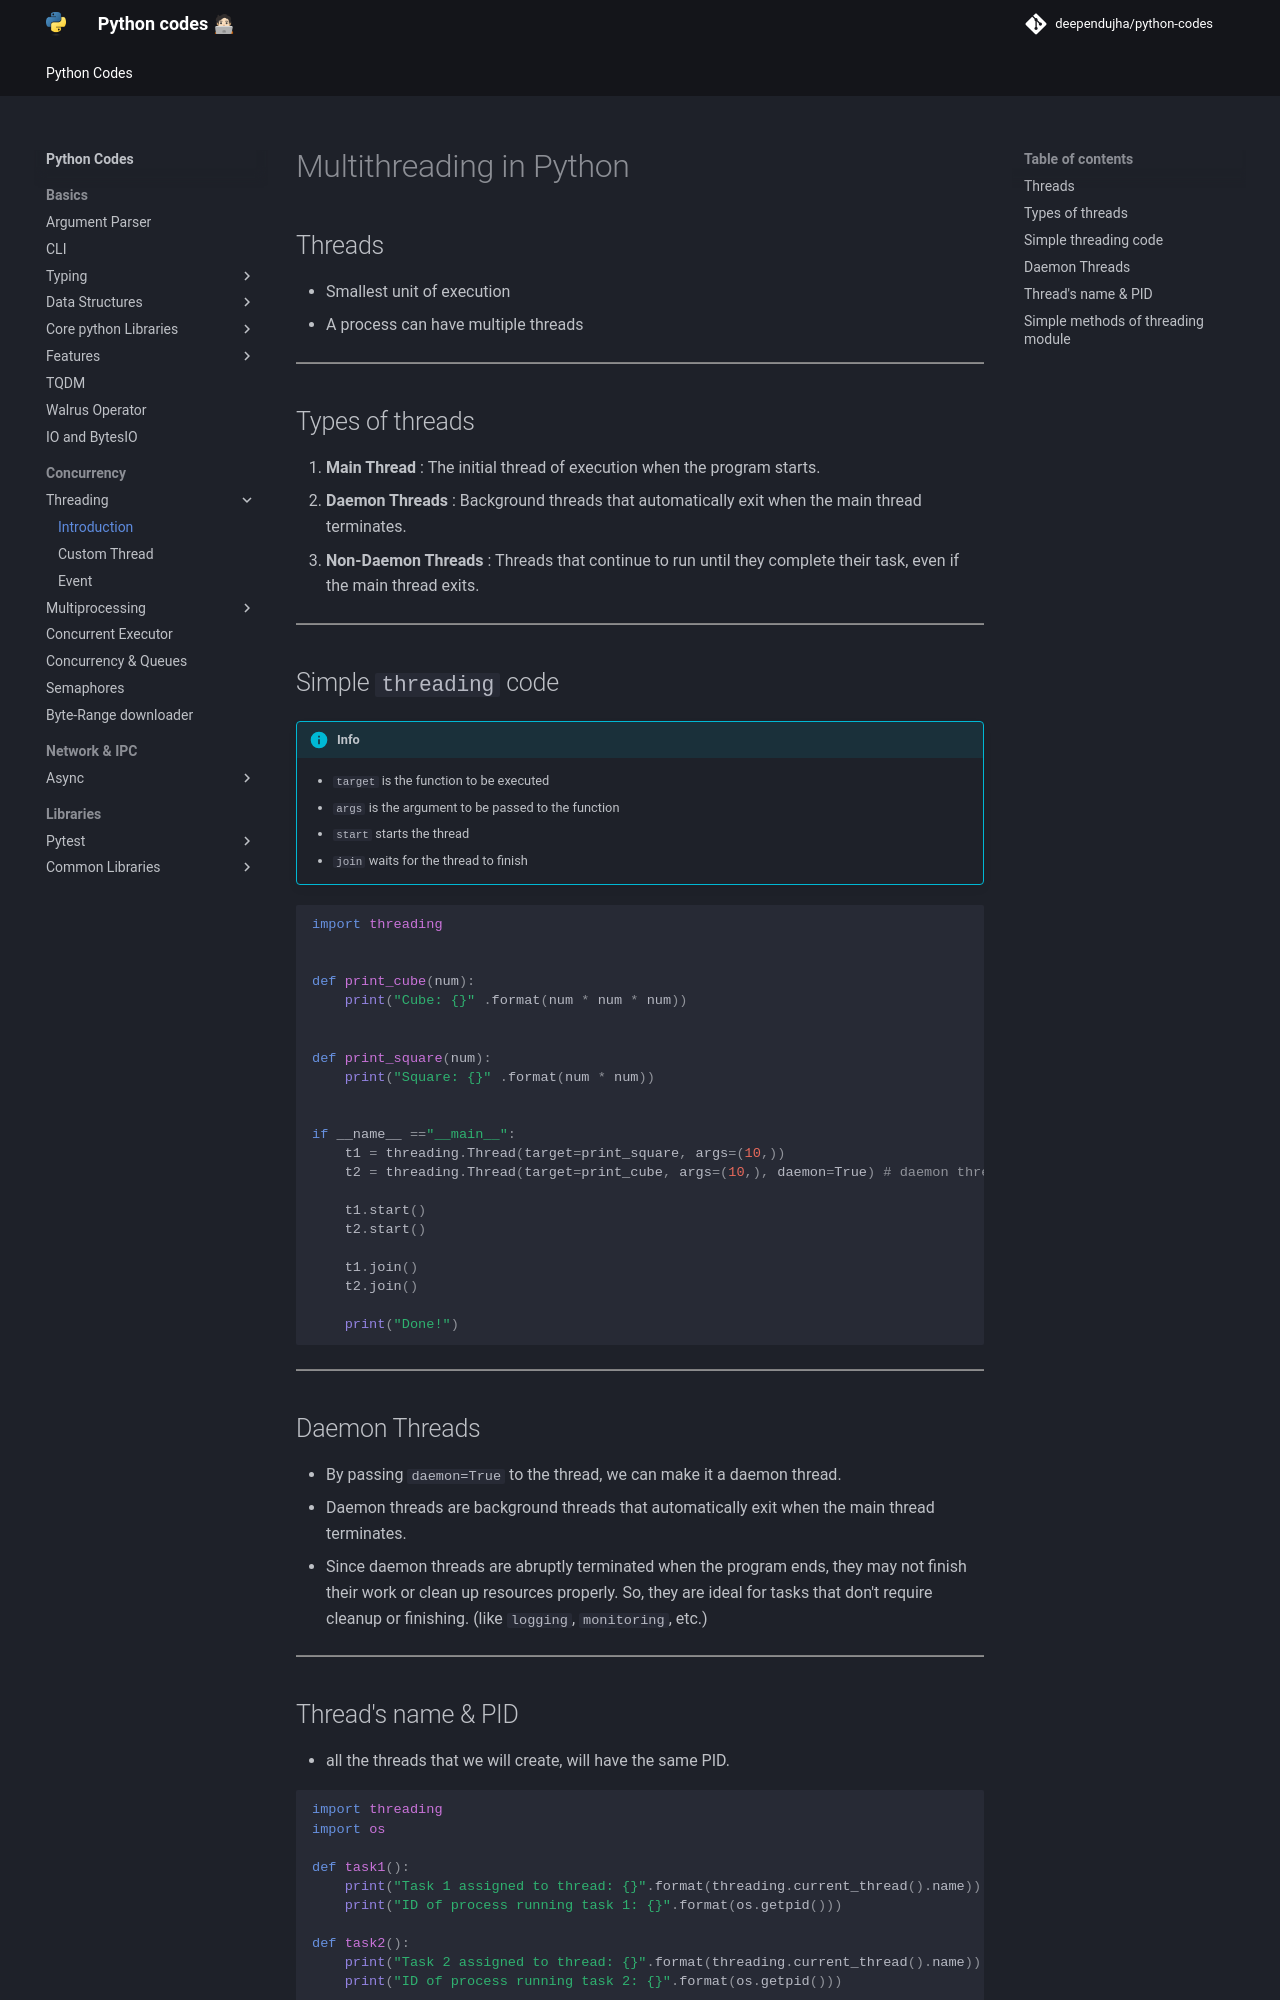

repository: deependujha/python-codes · page: 03-concurrency/01-threading/01-intro/index.html · generator: mkdocs

# Multithreading in Python

## Threads

- Smallest unit of execution
- A process can have multiple threads

---

## Types of threads

1. **Main Thread**  : The initial thread of execution when the program starts.
2. **Daemon Threads**  : Background threads that automatically exit when the main thread terminates.
3. **Non-Daemon Threads**  : Threads that continue to run until they complete their task, even if the main thread exits.

---

## Simple `threading` code

!!! info
    - `target` is the function to be executed
    - `args` is the argument to be passed to the function
    - `start` starts the thread
    - `join` waits for the thread to finish

```python
import threading


def print_cube(num):
    print("Cube: {}" .format(num * num * num))


def print_square(num):
    print("Square: {}" .format(num * num))


if __name__ =="__main__":
    t1 = threading.Thread(target=print_square, args=(10,))
    t2 = threading.Thread(target=print_cube, args=(10,), daemon=True) # daemon thread

    t1.start()
    t2.start()

    t1.join()
    t2.join()

    print("Done!")

```

---

## Daemon Threads

- By passing `daemon=True` to the thread, we can make it a daemon thread.
- Daemon threads are background threads that automatically exit when the main thread terminates.
- Since daemon threads are abruptly terminated when the program ends, they may not finish their work or clean up resources properly. So, they are ideal for tasks that don't require cleanup or finishing. (like `logging`, `monitoring`, etc.)

---
